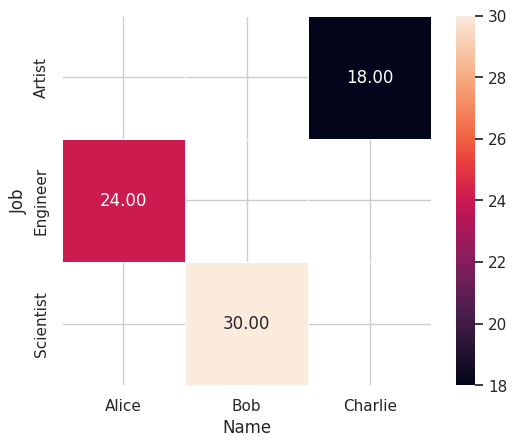

Write the Python code that produced this figure.
import seaborn as sns
import pandas as pd
import matplotlib.pyplot as plt

# 创建DataFrame
df = pd.DataFrame({
    "Name": ["Alice", "Bob", "Charlie"],
    "Age": [24, 30, 18],
    "Job": ["Engineer", "Scientist", "Artist"]
})

# 使用seaborn绘制表格
sns.set(style="whitegrid")
# 使用关键字参数调用pivot方法
pivot_df = df.pivot(index="Job", columns="Name", values="Age")
ax = sns.heatmap(pivot_df, annot=True, fmt=".2f", linewidths=.5, square=True)

# 显示表格
plt.show()